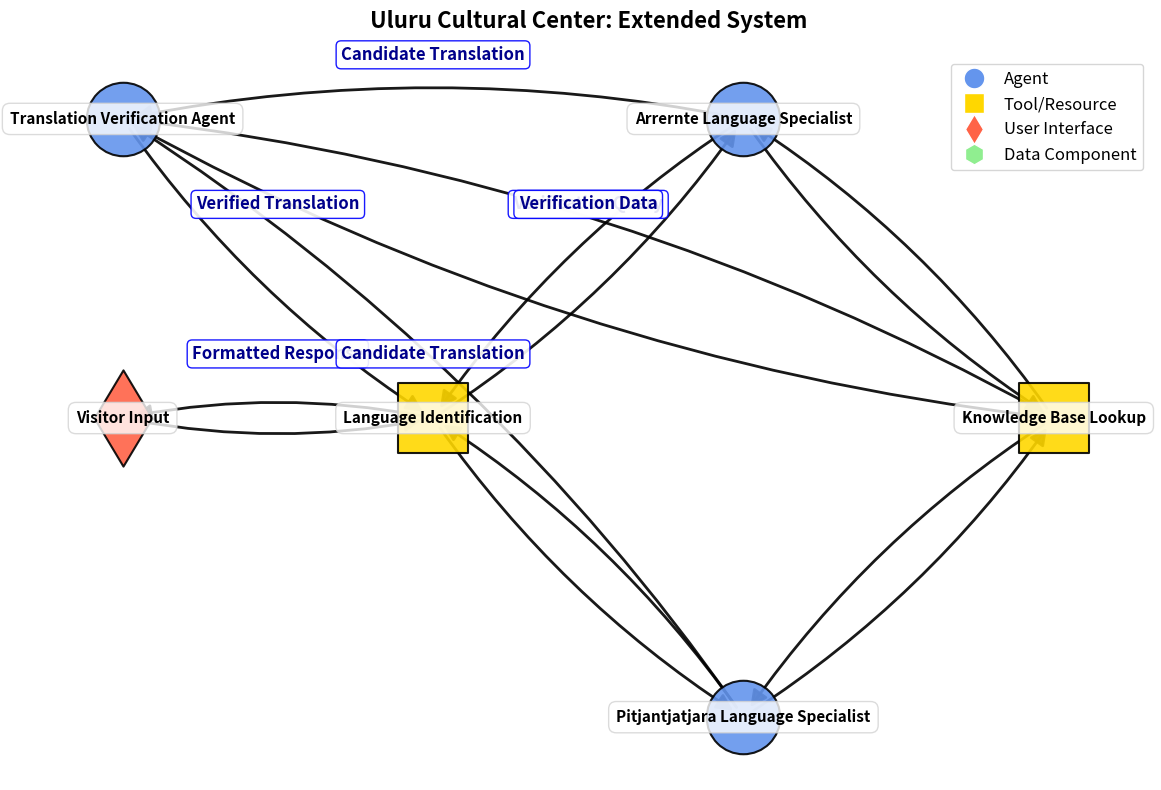

Here is the Python script that generated this plot:
import matplotlib.pyplot as plt
import networkx as nx
import numpy as np




def create_diagram(title, nodes, edges, node_labels=None, node_types=None, edge_labels=None):
    graph = nx.DiGraph()
    
    graph.add_nodes_from(nodes)
    graph.add_edges_from(edges)
    
    if node_labels is None:
        node_labels = {node: node for node in nodes}
    if node_types is None:
        node_types = {node: 'agent' for node in nodes}
    if edge_labels is None:
        edge_labels = {}

    plt.figure(figsize=(12, 8))
    plt.title(title, fontsize=16, fontweight='bold', pad=20)
    
    pos = {}
    horizontal_spacing = 1.0
    vertical_spacing = 0.7
    
    pos["Visitor Input"] = (0, 0)
    pos["Language Identification"] = (horizontal_spacing, 0)
    pos["Arrernte Language Specialist"] = (2*horizontal_spacing, vertical_spacing)
    pos["Pitjantjatjara Language Specialist"] = (2*horizontal_spacing, -vertical_spacing)
    pos["Knowledge Base Lookup"] = (3*horizontal_spacing, 0)
    pos["Translation Verification Agent"] = (0, vertical_spacing)
    
    node_colors = []
    node_shapes = []
    node_sizes = []
    
    for node in nodes:
        node_type = node_types.get(node, 'agent')
        
        if node_type == 'agent':
            node_colors.append("#6495ED")
            node_shapes.append('o')
            node_sizes.append(2800)
        elif node_type == 'tool':
            node_colors.append("#FFD700")
            node_shapes.append('s')
            node_sizes.append(2600)
        elif node_type == 'user':
            node_colors.append("#FF6347")
            node_shapes.append('d')
            node_sizes.append(2400)
        elif node_type == 'data':
            node_colors.append("#90EE90")
            node_shapes.append('h')
            node_sizes.append(2500)
        else:
            node_colors.append("#C0C0C0")
            node_shapes.append('p')
            node_sizes.append(2300)

    for i, node in enumerate(nodes):
        nx.draw_networkx_nodes(graph, pos, 
                             nodelist=[node],
                             node_color=[node_colors[i]], 
                             node_shape=node_shapes[i],
                             node_size=node_sizes[i],
                             edgecolors='black', 
                             linewidths=1.5, 
                             alpha=0.9)
    
    nx.draw_networkx_edges(graph, pos, 
                         edge_color="black", 
                         arrowsize=25,
                         width=2.0, 
                         alpha=0.9, 
                         arrowstyle='-|>', 
                         connectionstyle="arc3,rad=0.1")

    for node, (x, y) in pos.items():
        plt.text(x, y, node_labels[node], 
                fontsize=11, 
                ha='center', 
                va='center',
                fontweight='bold',
                bbox=dict(facecolor='white', 
                         alpha=0.8, 
                         edgecolor='lightgray', 
                         boxstyle='round,pad=0.5'))
                         
    if edge_labels:
        for edge, label in edge_labels.items():
            x1, y1 = pos[edge[0]]
            x2, y2 = pos[edge[1]]
            x = (x1 + x2) / 2
            y = (y1 + y2) / 2 + 0.15
            plt.text(x, y, label, 
                    fontsize=12, 
                    ha='center',
                    va='center',
                    fontweight='bold',
                    color='darkblue',
                    bbox=dict(facecolor='white', 
                             alpha=0.9,
                             edgecolor='blue',
                             boxstyle='round,pad=0.3'))

    legend_elements = [
        plt.Line2D([0], [0], marker='o', color='w', markerfacecolor="#6495ED", markersize=15, label='Agent'),
        plt.Line2D([0], [0], marker='s', color='w', markerfacecolor="#FFD700", markersize=15, label='Tool/Resource'),
        plt.Line2D([0], [0], marker='d', color='w', markerfacecolor="#FF6347", markersize=15, label='User Interface'),
        plt.Line2D([0], [0], marker='h', color='w', markerfacecolor="#90EE90", markersize=15, label='Data Component')
    ]
    plt.legend(handles=legend_elements, loc='upper right', fontsize=12)

    plt.axis("off")
    plt.tight_layout()
    
    # Save the diagram as an image file
    filename = title.replace(' ', '_').replace(':', '') + '.png'
    plt.savefig(filename, dpi=300, bbox_inches='tight')
    print(f"Diagram saved as: {filename}")
    plt.close()



""" 
Suggested Extensions, Pick One or Mix
1. Add a "Translation Verification Agent"
This agent checks if the translation preserves meaning/cultural context.

Comes after the language specialist and before the response goes to the user.

2. Add a "Multimodal Media Tool"
A tool that retrieves images/audio relevant to the query (e.g., a sound clip of a traditional song or image of a local artifact).

Connects to both the language specialist and the knowledge base.

3. Add a "Feedback Collector"
Captures user feedback after receiving information.

Helps improve future responses and tracks which areas need more detail or clarification.

4. Add a "Cultural Sensitivity Checker" Tool
Ensures that knowledge being returned is appropriate to share (some Indigenous knowledge is restricted or sacred).


"""


def extended_uluru_exercise():
    # Existing Nodes
    nodes = [
        "Visitor Input",
        "Language Identification",
        "Arrernte Language Specialist",
        "Pitjantjatjara Language Specialist",
        "Knowledge Base Lookup",
        "Translation Verification Agent",  
    ]
    
    edges = [
        ("Visitor Input", "Language Identification"),
        ("Language Identification", "Arrernte Language Specialist"),
        ("Language Identification", "Pitjantjatjara Language Specialist"),
        ("Arrernte Language Specialist", "Knowledge Base Lookup"),
        ("Pitjantjatjara Language Specialist", "Knowledge Base Lookup"),
        ("Knowledge Base Lookup", "Arrernte Language Specialist"),
        ("Knowledge Base Lookup", "Pitjantjatjara Language Specialist"),
        ("Arrernte Language Specialist", "Language Identification"),
        ("Pitjantjatjara Language Specialist", "Language Identification"),
        ("Language Identification", "Visitor Input"),
        ("Arrernte Language Specialist", "Translation Verification Agent"),
        ("Pitjantjatjara Language Specialist", "Translation Verification Agent"),
        ("Translation Verification Agent", "Knowledge Base Lookup"),
        ("Knowledge Base Lookup", "Translation Verification Agent"),
        ("Translation Verification Agent", "Language Identification"),
    ]
    
    node_types = {
        "Visitor Input": "user",
        "Language Identification": "tool",
        "Arrernte Language Specialist": "agent",
        "Pitjantjatjara Language Specialist": "agent",
        "Knowledge Base Lookup": "tool",
        "Translation Verification Agent": "agent",
    }

    edge_labels = {
        ("Language Identification", "Visitor Input"): "Formatted Response",
        ("Arrernte Language Specialist", "Translation Verification Agent"): "Candidate Translation",
        ("Pitjantjatjara Language Specialist", "Translation Verification Agent"): "Candidate Translation",
        ("Translation Verification Agent", "Knowledge Base Lookup"): "Verification Query",
        ("Knowledge Base Lookup", "Translation Verification Agent"): "Verification Data",
        ("Translation Verification Agent", "Language Identification"): "Verified Translation",
    }

    create_diagram(
        "Uluru Cultural Center: Extended System",
        nodes,
        edges,
        None,
        node_types,
        edge_labels
    )
if __name__ == "__main__":
    extended_uluru_exercise()
